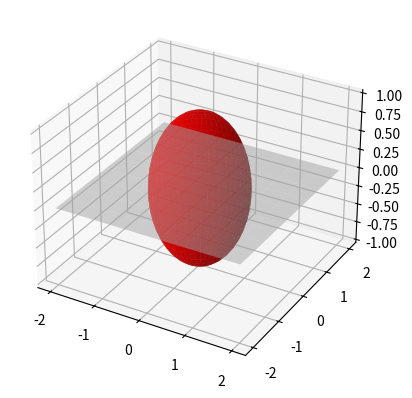

Write the Python code that produced this figure.
import matplotlib.pyplot as plt
import numpy as np

fig = plt.figure()
ax = fig.add_subplot(111, projection='3d')

# Kugel
u, v = np.mgrid[0:2*np.pi:50j, 0:np.pi:25j]
x = np.cos(u)*np.sin(v)
y = np.sin(u)*np.sin(v)
z = np.cos(v)
ax.plot_surface(x, y, z, color="red", alpha=0.9)

# Boden
X, Y = np.meshgrid(np.linspace(-2,2,10), np.linspace(-2,2,10))
Z = np.zeros_like(X)
ax.plot_surface(X, Y, Z, color="lightgray", alpha=0.5)

plt.show()

